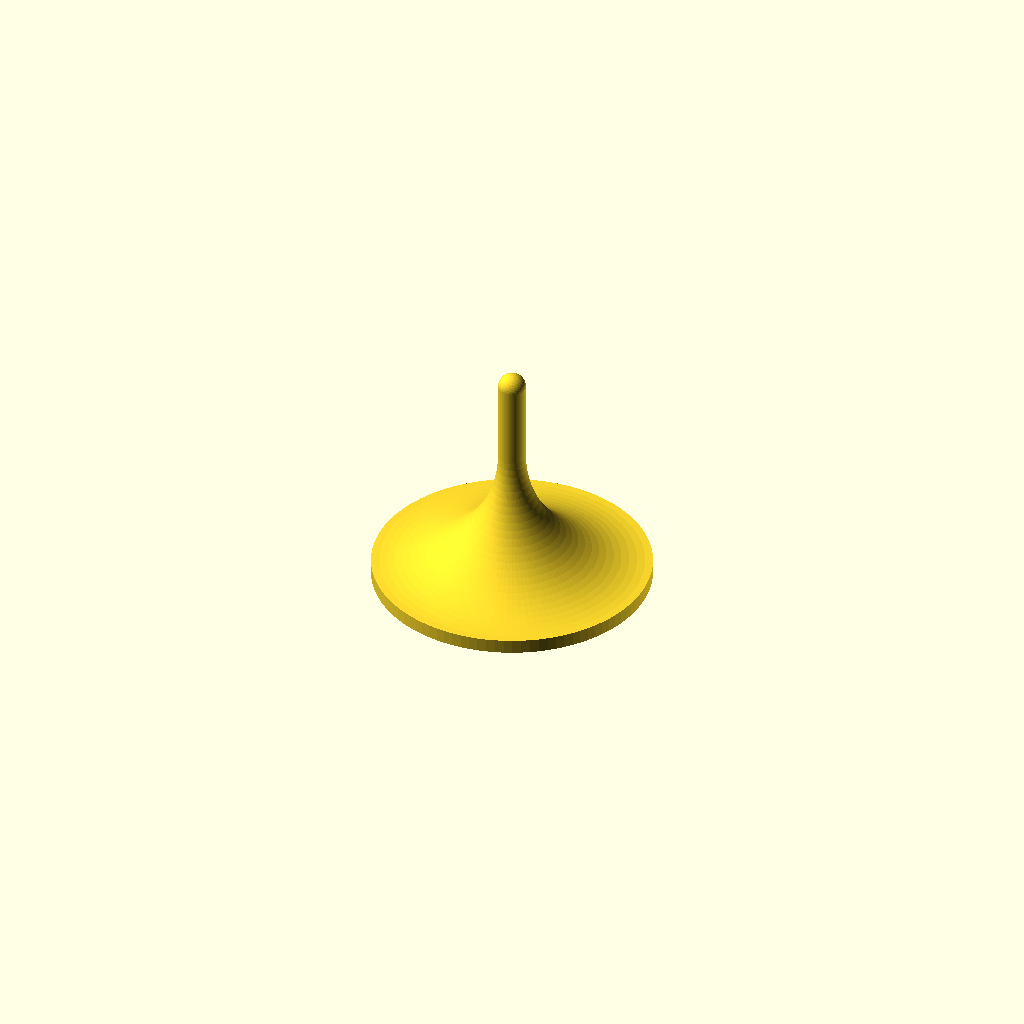
Cell 1: rendered with the file's own defaults.
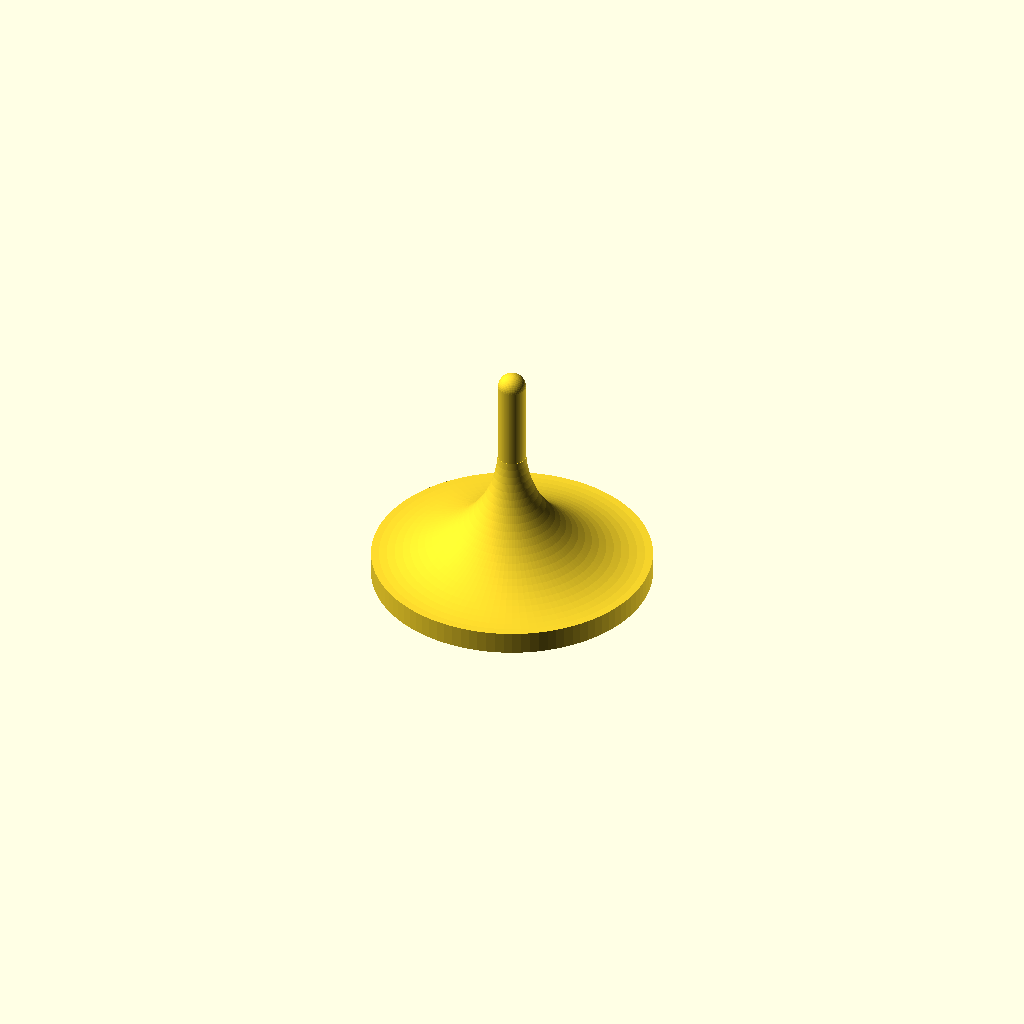
Cell 2: the same model with rimThickness = 83.
One fixed orthographic camera (rotation 55°, 0°, 25°; colour scheme Cornfield) for every cell.
OpenSCAD source file inputs/thingiverse/files/thing-2198419/files/Spinning-Top-Customizer-Priject-v2.scad:
/////VARIABLES/////

stemHeight=110; //[90:Short, 110:Medium, 130:Tall]

rimThickness=80; //[77:Thin, 80:Medium, 83:Thick]

rimDesign=0;  //[0:None, 1:Circles, 2:Triangles, 3:Diamonds]

shapeSymmetry=3;  //[0:None, 2,3,4,5]

/////MODULES/////////////////////////////////////////////////////////////
module Spinner (size)
{
scale(size)
    {
        rotate_extrude(convexity=10, $fn=100)
        {
            mirror([1,0,0])
                rotate([0,0,90])
                    translate([2.5,0,0])
                        union()
                        {
                            //body
                            rotate(90,[0,0,0])
                                difference()
                                {
                                    //base
                                    square([stemHeight,50]);
                                    //extended base
                                    translate([80,5,0])
                                        square(50);
                                    //top cutout
                                    translate([rimThickness,50,0])
                                        circle(45, $fn=100);
                                    //bottom cutout
                                    translate([-15,47,0])
                                        circle(45, $fn=100);
                                }
                            //bottom ball; commented out to be replaced by "bottom ball cap"
                            //translate([0,2.4,0])
                            //circle(2.2, $fn=50);
                            //top ball
                            translate([stemHeight,2.5,0])
                                circle(2.5, $fn=50);
                        }
        }
        //top ball cap; shpere added to top to make it rounded
        translate([0,0,stemHeight+2.5])
            sphere(5, $fn=50);
        //bottom ball cap; shpere added to bottom to make it rounded
        translate([0,0,3.9])
            sphere(4.82, $fn=50);
    }
}
/////RENDERS/////////////////////////////////////////////////////////////

if(rimDesign==0)
    {
        Spinner(1);
    }
    else if(rimDesign==1)
    {
        
        for(i=[0:shapeSymmetry])
            {
                rotate([0,0,(360/shapeSymmetry)*i])
                union()
                {
                    Spinner (1);
            
                    //circles
                    translate([20,20,38])
                    cylinder(h=3, r=15, $fn=50);
                }
            }
    }
    else if(rimDesign==2)
    {
        for(i=[0:shapeSymmetry])
            {
                rotate([0,0,(360/shapeSymmetry)*i])
                union()
                {
                    Spinner (1);
            
                    //triangles
                    translate([22,22,38])
                    rotate([0,0,45])
                    cylinder(h=5, r=15, $fn=3);
                }
            }
    }
    else if(rimDesign==3)
    {
        for(i=[0:shapeSymmetry])
            {
                rotate([0,0,(360/shapeSymmetry)*i])
                union()
                {
                    Spinner (1);
            
                    //diamonds
                    translate([22,22,38])
                    rotate([0,0,45])
                    cylinder(h=5, r=15, $fn=4);
                }
            }
    }
Customizer parameters (derived from the source; name, type, default, range or options):
stemHeight: number, default 110, options 90, 110, 130
rimThickness: number, default 80, options 77, 80, 83
rimDesign: number, default 0, options 0, 1, 2, 3
shapeSymmetry: number, default 3, options 0, 2, 3, 4, 5
